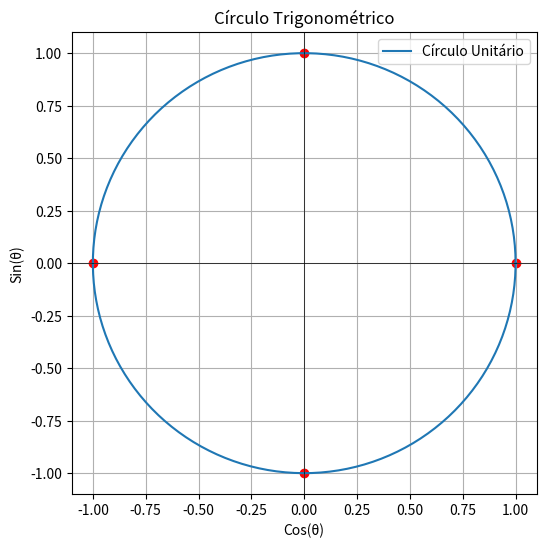

This figure's Python source:
import numpy as np
import matplotlib.pyplot as plt

# Cria os dados do círculo unitário
theta = np.linspace(0, 2*np.pi, 300)
x = np.cos(theta)
y = np.sin(theta)

plt.figure(figsize=(6,6))
plt.plot(x, y, label='Círculo Unitário')
plt.axhline(0, color='black', linewidth=0.5)
plt.axvline(0, color='black', linewidth=0.5)
plt.scatter([1, 0, -1, 0], [0, 1, 0, -1], color='red')  # pontos chave: 0, 90, 180, 270°
plt.title("Círculo Trigonométrico")
plt.xlabel("Cos(θ)")
plt.ylabel("Sin(θ)")
plt.legend()
plt.grid(True)
plt.show()